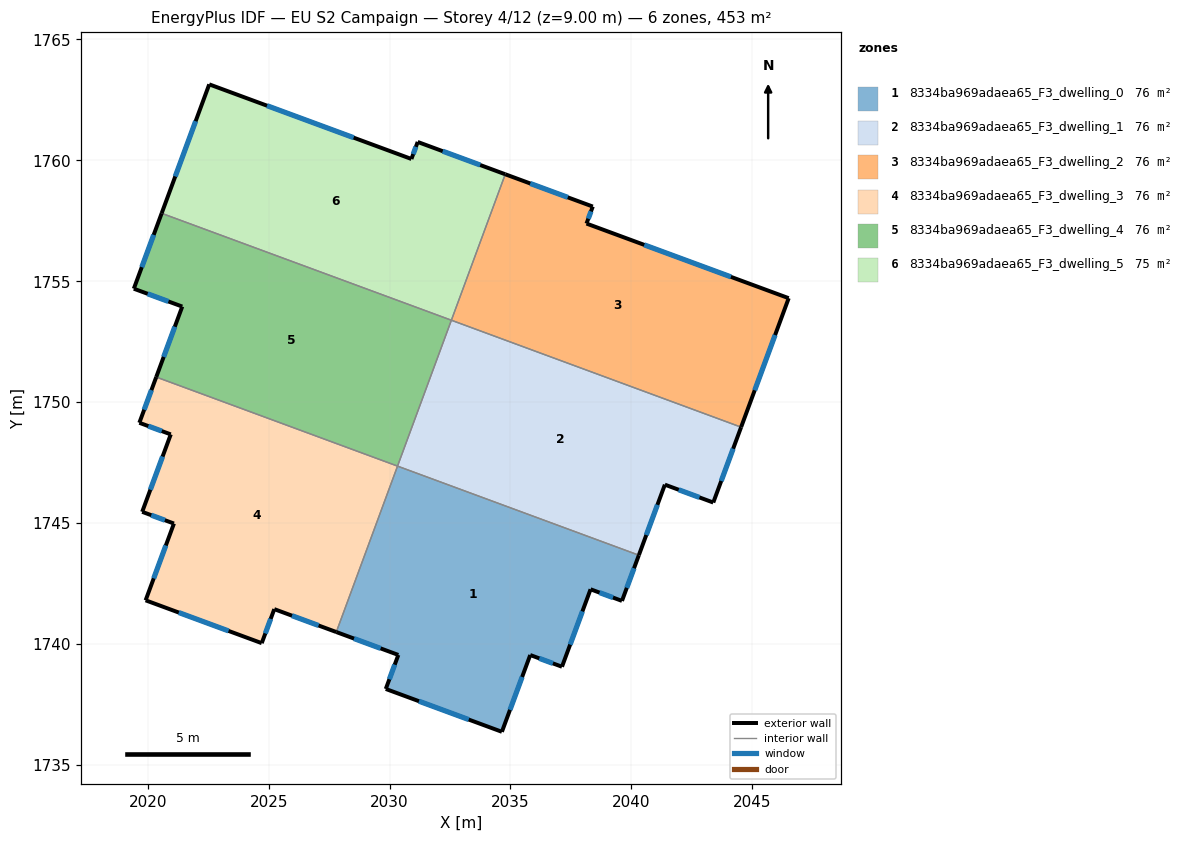
=== STOREY PLAN SPEC (per zone: floor XY polygon, exterior-wall plan segments, windows/doors) ===
zone 1: 8334ba969adaea65_F3_dwelling_0  (75.5 m²)
  floor: (2040.31, 1743.67) (2039.61, 1741.78) (2038.31, 1742.26) (2037.13, 1739.06) (2035.82, 1739.54) (2034.65, 1736.37) (2029.84, 1738.14) (2030.36, 1739.55) (2027.80, 1740.50) (2030.33, 1747.36)
  exterior wall: (2035.82, 1739.54) – (2037.13, 1739.06)  [1.4 m]
    window: (2036.19, 1739.41) – (2036.76, 1739.20)  [0.8 m²]
  exterior wall: (2034.65, 1736.37) – (2035.82, 1739.54)  [3.4 m]
    window: (2034.98, 1737.28) – (2035.48, 1738.64)  [1.9 m²]
  exterior wall: (2029.84, 1738.14) – (2034.65, 1736.37)  [5.1 m]
    window: (2031.22, 1737.63) – (2033.27, 1736.88)  [2.8 m²]
  exterior wall: (2030.36, 1739.55) – (2029.84, 1738.14)  [1.5 m]
    window: (2030.21, 1739.15) – (2029.99, 1738.54)  [0.8 m²]
  exterior wall: (2027.80, 1740.50) – (2030.36, 1739.55)  [2.7 m]
    window: (2028.53, 1740.22) – (2029.63, 1739.82)  [1.5 m²]
  exterior wall: (2039.61, 1741.78) – (2040.31, 1743.67)  [2.0 m]
    window: (2039.81, 1742.32) – (2040.11, 1743.13)  [1.1 m²]
  exterior wall: (2038.31, 1742.26) – (2039.61, 1741.78)  [1.4 m]
    window: (2038.68, 1742.13) – (2039.24, 1741.92)  [0.8 m²]
  exterior wall: (2037.13, 1739.06) – (2038.31, 1742.26)  [3.4 m]
    window: (2037.47, 1739.98) – (2037.98, 1741.35)  [1.9 m²]
  interior walls: 2
zone 2: 8334ba969adaea65_F3_dwelling_1  (75.5 m²)
  floor: (2044.54, 1748.97) (2043.39, 1745.85) (2041.39, 1746.59) (2040.31, 1743.67) (2030.33, 1747.36) (2032.56, 1753.39)
  exterior wall: (2043.39, 1745.85) – (2044.54, 1748.97)  [3.3 m]
    window: (2043.72, 1746.74) – (2044.21, 1748.08)  [1.8 m²]
  exterior wall: (2041.39, 1746.59) – (2043.39, 1745.85)  [2.1 m]
    window: (2041.96, 1746.38) – (2042.82, 1746.06)  [1.2 m²]
  exterior wall: (2040.31, 1743.67) – (2041.39, 1746.59)  [3.1 m]
    window: (2040.62, 1744.51) – (2041.08, 1745.76)  [1.7 m²]
  interior walls: 3
zone 3: 8334ba969adaea65_F3_dwelling_2  (75.5 m²)
  floor: (2046.51, 1754.30) (2044.54, 1748.97) (2032.56, 1753.39) (2034.78, 1759.43) (2038.41, 1758.09) (2038.15, 1757.39)
  exterior wall: (2046.51, 1754.30) – (2038.15, 1757.39)  [8.9 m]
    window: (2044.12, 1755.18) – (2040.53, 1756.51)  [4.9 m²]
  exterior wall: (2044.54, 1748.97) – (2046.51, 1754.30)  [5.7 m]
    window: (2045.10, 1750.49) – (2045.94, 1752.78)  [3.1 m²]
  exterior wall: (2038.41, 1758.09) – (2034.78, 1759.43)  [3.9 m]
    window: (2037.37, 1758.47) – (2035.82, 1759.05)  [2.1 m²]
  exterior wall: (2038.15, 1757.39) – (2038.41, 1758.09)  [0.7 m]
    window: (2038.22, 1757.59) – (2038.33, 1757.89)  [0.4 m²]
  interior walls: 2
zone 4: 8334ba969adaea65_F3_dwelling_3  (75.5 m²)
  floor: (2030.33, 1747.36) (2027.80, 1740.50) (2025.23, 1741.44) (2024.71, 1740.04) (2019.91, 1741.81) (2021.08, 1744.98) (2019.77, 1745.47) (2020.95, 1748.67) (2019.65, 1749.15) (2020.35, 1751.04)
  exterior wall: (2019.77, 1745.47) – (2021.08, 1744.98)  [1.4 m]
    window: (2020.15, 1745.33) – (2020.71, 1745.12)  [0.8 m²]
  exterior wall: (2020.95, 1748.67) – (2019.77, 1745.47)  [3.4 m]
    window: (2020.61, 1747.75) – (2020.11, 1746.38)  [1.9 m²]
  exterior wall: (2019.65, 1749.15) – (2020.95, 1748.67)  [1.4 m]
    window: (2020.02, 1749.01) – (2020.58, 1748.81)  [0.8 m²]
  exterior wall: (2020.35, 1751.04) – (2019.65, 1749.15)  [2.0 m]
    window: (2020.15, 1750.50) – (2019.85, 1749.69)  [1.1 m²]
  exterior wall: (2025.23, 1741.44) – (2027.80, 1740.50)  [2.7 m]
    window: (2025.97, 1741.17) – (2027.07, 1740.77)  [1.5 m²]
  exterior wall: (2024.71, 1740.04) – (2025.23, 1741.44)  [1.5 m]
    window: (2024.86, 1740.44) – (2025.08, 1741.04)  [0.8 m²]
  exterior wall: (2019.91, 1741.81) – (2024.71, 1740.04)  [5.1 m]
    window: (2021.28, 1741.30) – (2023.34, 1740.54)  [2.8 m²]
  exterior wall: (2021.08, 1744.98) – (2019.91, 1741.81)  [3.4 m]
    window: (2020.75, 1744.07) – (2020.25, 1742.71)  [1.9 m²]
  interior walls: 2
zone 5: 8334ba969adaea65_F3_dwelling_4  (75.5 m²)
  floor: (2032.56, 1753.39) (2030.33, 1747.36) (2020.35, 1751.04) (2021.43, 1753.96) (2019.42, 1754.69) (2020.58, 1757.81)
  exterior wall: (2021.43, 1753.96) – (2020.35, 1751.04)  [3.1 m]
    window: (2021.12, 1753.12) – (2020.66, 1751.87)  [1.7 m²]
  exterior wall: (2019.42, 1754.69) – (2021.43, 1753.96)  [2.1 m]
    window: (2020.00, 1754.48) – (2020.85, 1754.17)  [1.2 m²]
  exterior wall: (2020.58, 1757.81) – (2019.42, 1754.69)  [3.3 m]
    window: (2020.25, 1756.92) – (2019.75, 1755.58)  [1.8 m²]
  interior walls: 3
zone 6: 8334ba969adaea65_F3_dwelling_5  (75.5 m²)
  floor: (2034.78, 1759.43) (2032.56, 1753.39) (2020.58, 1757.81) (2022.54, 1763.14) (2030.90, 1760.06) (2031.16, 1760.76)
  exterior wall: (2034.78, 1759.43) – (2031.16, 1760.76)  [3.9 m]
    window: (2033.75, 1759.81) – (2032.20, 1760.38)  [2.1 m²]
  exterior wall: (2022.54, 1763.14) – (2020.58, 1757.81)  [5.7 m]
    window: (2021.98, 1761.62) – (2021.14, 1759.34)  [3.1 m²]
  exterior wall: (2030.90, 1760.06) – (2022.54, 1763.14)  [8.9 m]
    window: (2028.52, 1760.94) – (2024.93, 1762.26)  [4.9 m²]
  exterior wall: (2031.16, 1760.76) – (2030.90, 1760.06)  [0.8 m]
    window: (2031.09, 1760.56) – (2030.98, 1760.26)  [0.4 m²]
  interior walls: 2

=== DERIVED (storey summary) ===
Building: EU S2 Campaign
Storey: 4 of 12  (floor level z = 9.00 m)
Storey gross floor area: 453.0 m²
Zones on this storey: 6
  - 8334ba969adaea65_F3_dwelling_0: floor 75.5 m²; exterior wall 20.9 m (62.8 m²); 8 window(s) 11.5 m²; WWR 18.4%
  - 8334ba969adaea65_F3_dwelling_1: floor 75.5 m²; exterior wall 8.6 m (25.7 m²); 3 window(s) 4.7 m²; WWR 18.4%
  - 8334ba969adaea65_F3_dwelling_2: floor 75.5 m²; exterior wall 19.2 m (57.6 m²); 4 window(s) 10.6 m²; WWR 18.4%
  - 8334ba969adaea65_F3_dwelling_3: floor 75.5 m²; exterior wall 21.0 m (62.9 m²); 8 window(s) 11.5 m²; WWR 18.4%
  - 8334ba969adaea65_F3_dwelling_4: floor 75.5 m²; exterior wall 8.6 m (25.7 m²); 3 window(s) 4.7 m²; WWR 18.4%
  - 8334ba969adaea65_F3_dwelling_5: floor 75.5 m²; exterior wall 19.2 m (57.6 m²); 4 window(s) 10.6 m²; WWR 18.4%
Zone adjacency (shared interzone walls):
  - 8334ba969adaea65_F3_dwelling_0 ↔ 8334ba969adaea65_F3_dwelling_1
  - 8334ba969adaea65_F3_dwelling_0 ↔ 8334ba969adaea65_F3_dwelling_3
  - 8334ba969adaea65_F3_dwelling_1 ↔ 8334ba969adaea65_F3_dwelling_2
  - 8334ba969adaea65_F3_dwelling_1 ↔ 8334ba969adaea65_F3_dwelling_4
  - 8334ba969adaea65_F3_dwelling_2 ↔ 8334ba969adaea65_F3_dwelling_5
  - 8334ba969adaea65_F3_dwelling_3 ↔ 8334ba969adaea65_F3_dwelling_4
  - 8334ba969adaea65_F3_dwelling_4 ↔ 8334ba969adaea65_F3_dwelling_5